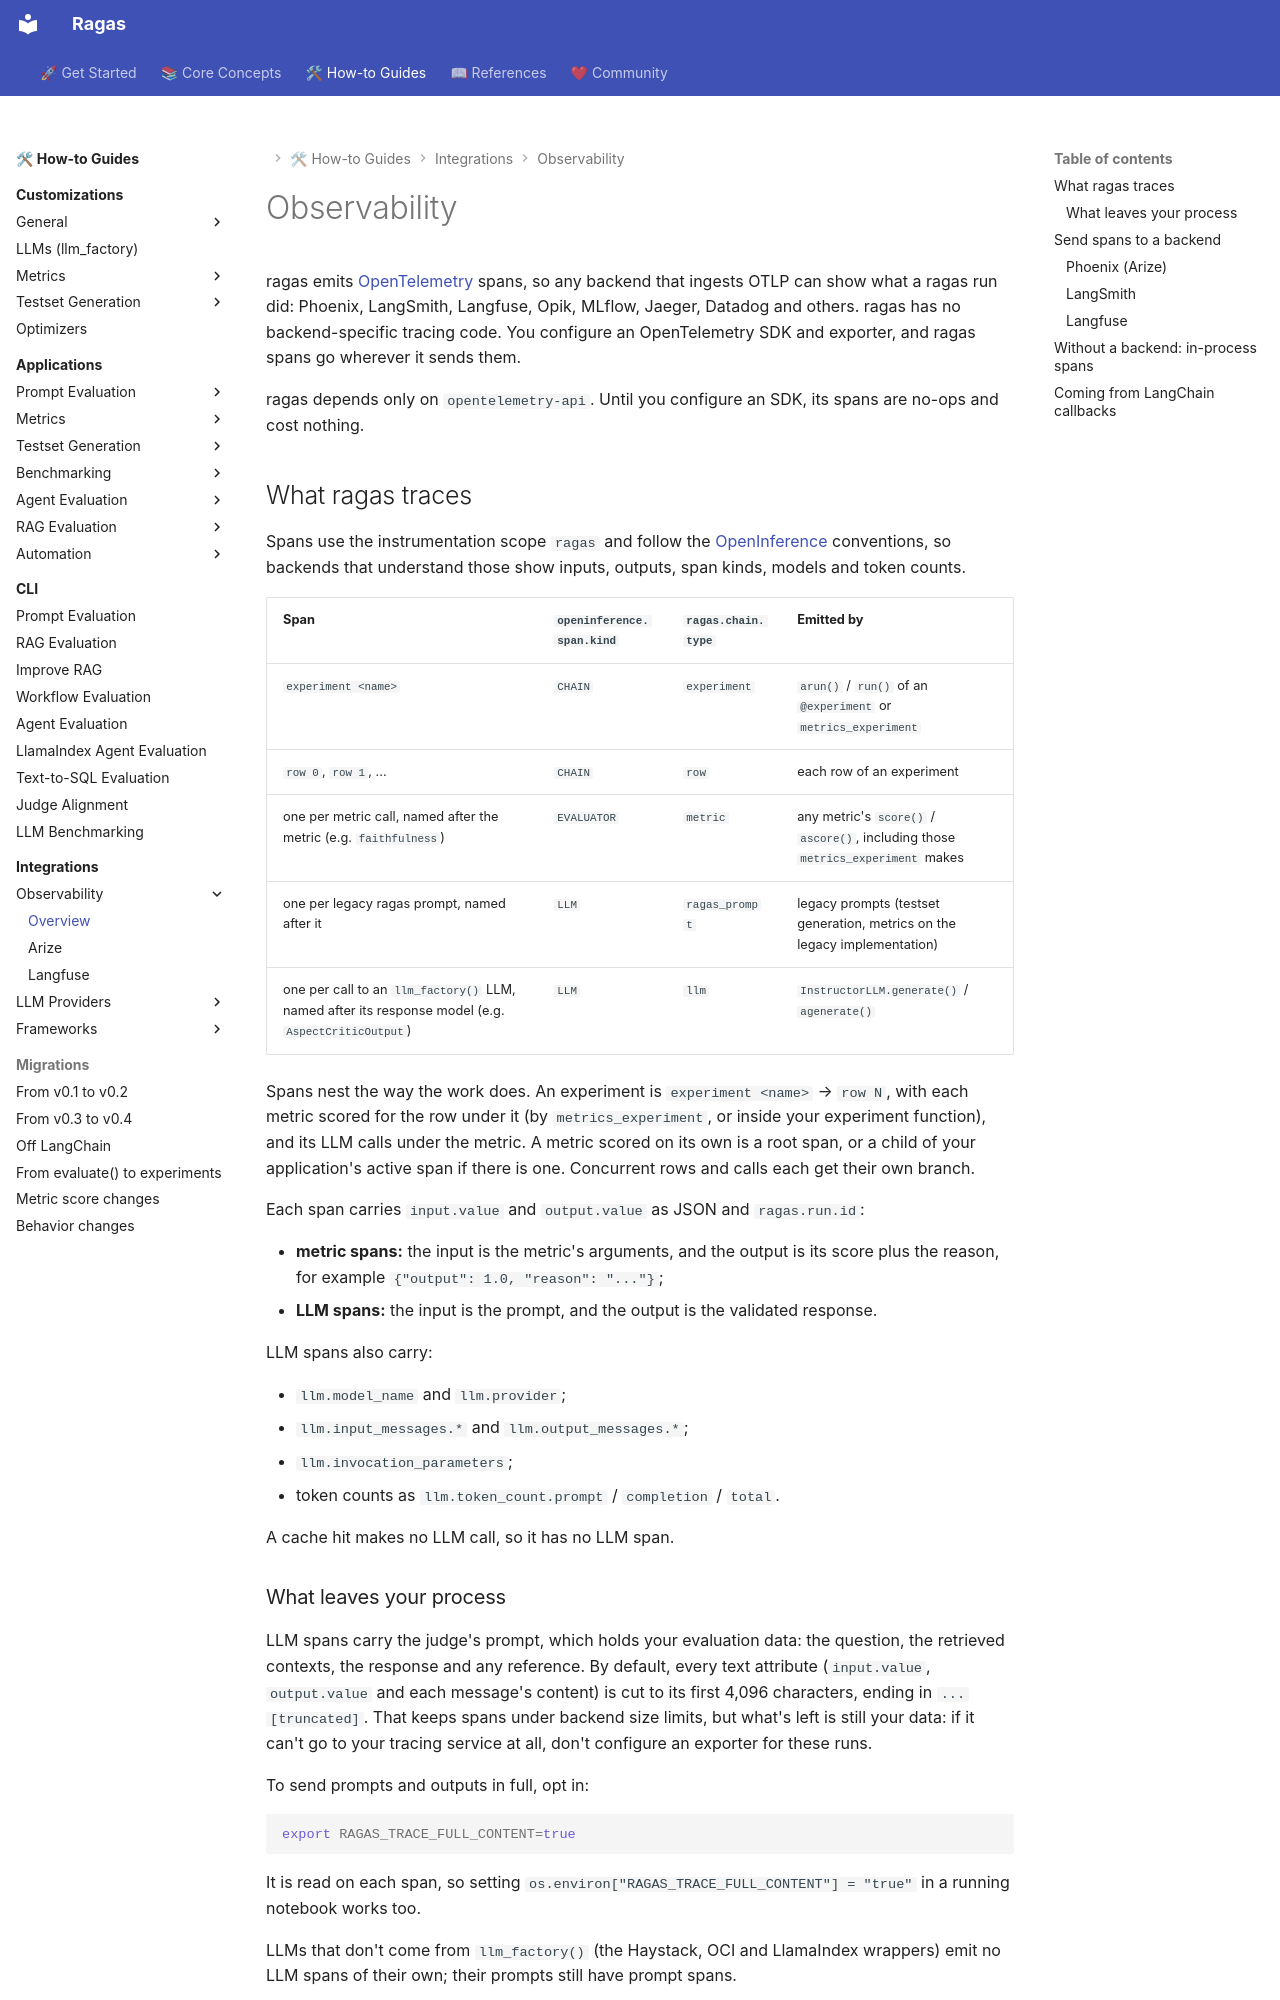

repository: arpieb/ragas-ng · page: howtos/observability/index.html · generator: mkdocs

# Observability

ragas emits [OpenTelemetry](https://opentelemetry.io) spans, so any backend that ingests OTLP can show what a ragas run did: Phoenix, LangSmith, Langfuse, Opik, MLflow, Jaeger, Datadog and others. ragas has no backend-specific tracing code. You configure an OpenTelemetry SDK and exporter, and ragas spans go wherever it sends them.

ragas depends only on `opentelemetry-api`. Until you configure an SDK, its spans are no-ops and cost nothing.

## What ragas traces

Spans use the instrumentation scope `ragas` and follow the [OpenInference](https://github.com/Arize-ai/openinference/tree/main/spec) conventions, so backends that understand those show inputs, outputs, span kinds, models and token counts.

| Span | `openinference.span.kind` | `ragas.chain.type` | Emitted by |
|---|---|---|---|
| `experiment <name>` | `CHAIN` | `experiment` | `arun()` / `run()` of an `@experiment` or `metrics_experiment` |
| `row 0`, `row 1`, ... | `CHAIN` | `row` | each row of an experiment |
| one per metric call, named after the metric (e.g. `faithfulness`) | `EVALUATOR` | `metric` | any metric's `score()` / `ascore()`, including those `metrics_experiment` makes |
| one per legacy ragas prompt, named after it | `LLM` | `ragas_prompt` | legacy prompts (testset generation, metrics on the legacy implementation) |
| one per call to an `llm_factory()` LLM, named after its response model (e.g. `AspectCriticOutput`) | `LLM` | `llm` | `InstructorLLM.generate()` / `agenerate()` |

Spans nest the way the work does. An experiment is `experiment <name>` → `row N`, with each metric scored for the row under it (by `metrics_experiment`, or inside your experiment function), and its LLM calls under the metric. A metric scored on its own is a root span, or a child of your application's active span if there is one. Concurrent rows and calls each get their own branch.

Each span carries `input.value` and `output.value` as JSON and `ragas.run.id`:

- **metric spans:** the input is the metric's arguments, and the output is its score plus the reason, for example `{"output": 1.0, "reason": "..."}`;
- **LLM spans:** the input is the prompt, and the output is the validated response.

LLM spans also carry:

- `llm.model_name` and `llm.provider`;
- `llm.input_messages.*` and `llm.output_messages.*`;
- `llm.invocation_parameters`;
- token counts as `llm.token_count.prompt` / `completion` / `total`.

A cache hit makes no LLM call, so it has no LLM span.
